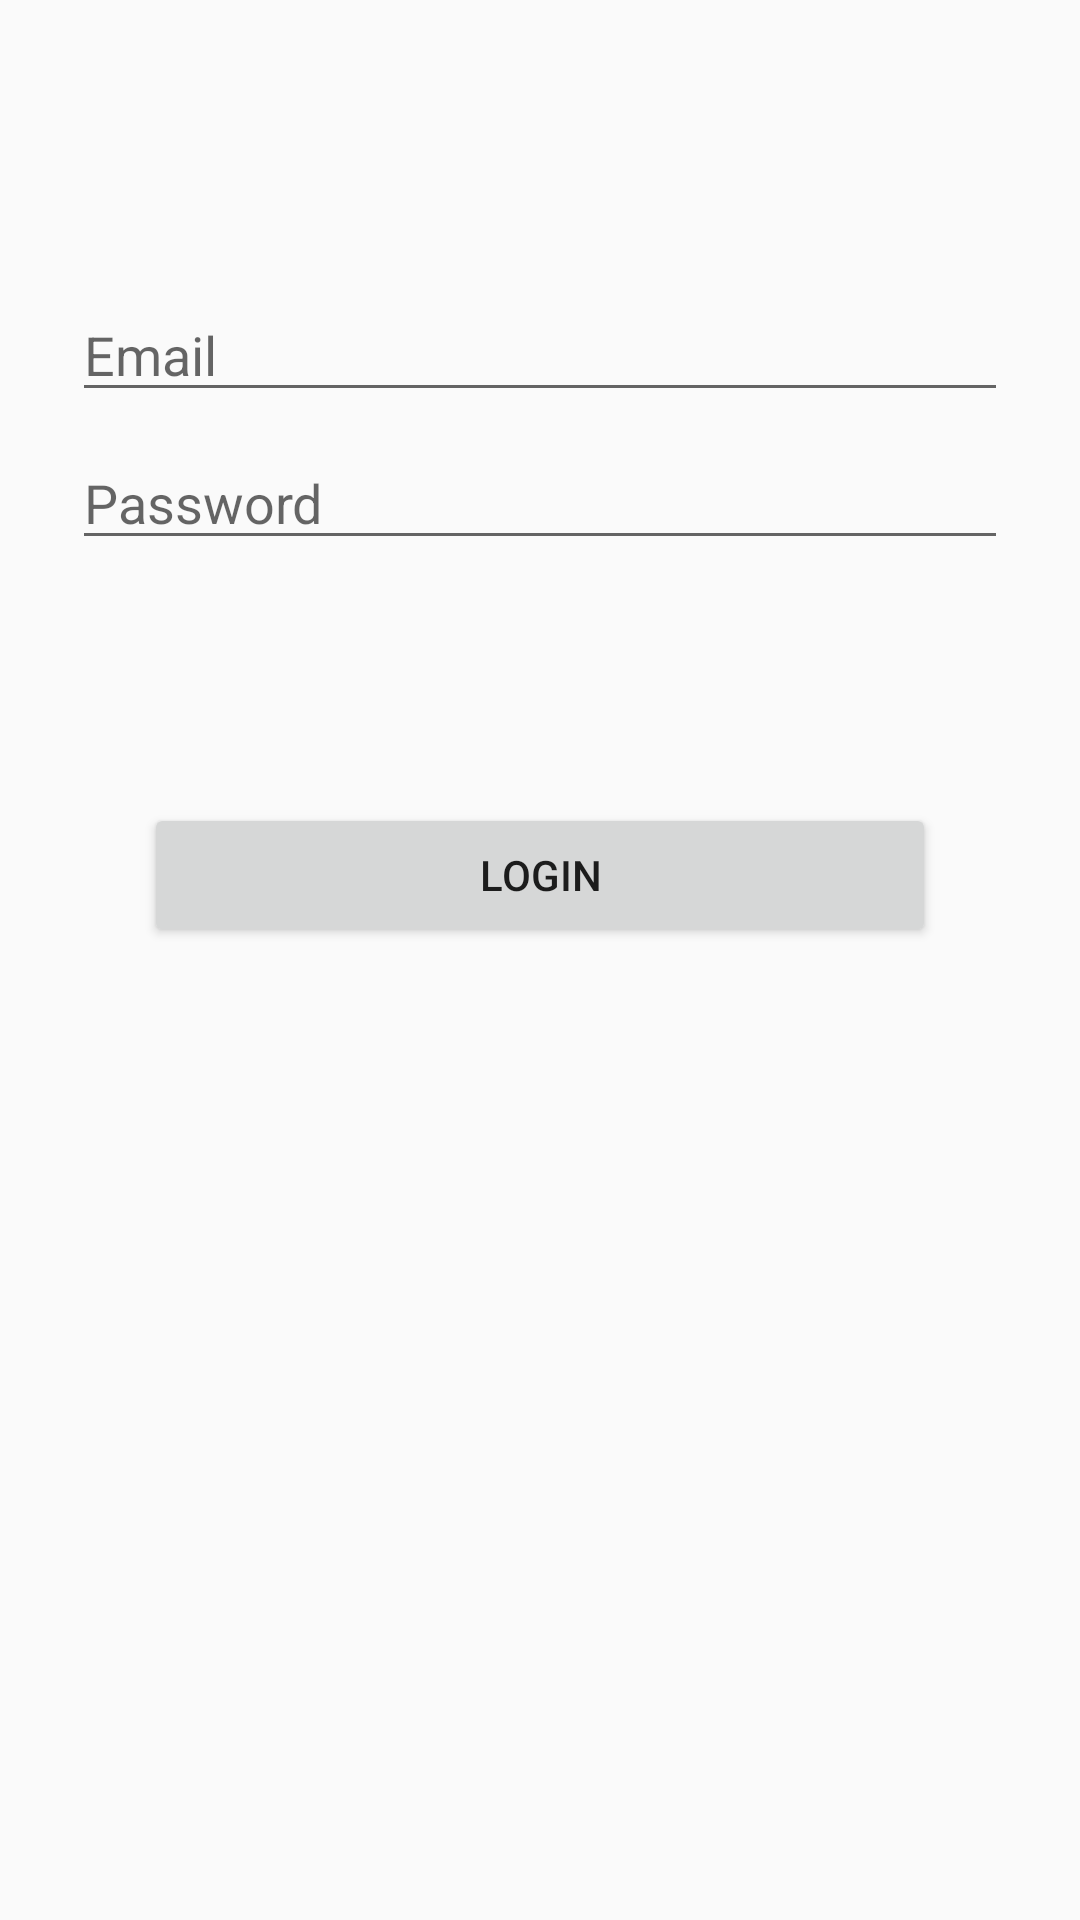

Reconstruct the res/layout file that produces this screen, plus the resources it refers to.
<!-- AndroidManifest.xml: application theme AppTheme -->
<!-- res/layout/activity_login.xml -->
<?xml version="1.0" encoding="utf-8"?>
<androidx.constraintlayout.widget.ConstraintLayout xmlns:android="http://schemas.android.com/apk/res/android"
    xmlns:app="http://schemas.android.com/apk/res-auto"
    xmlns:tools="http://schemas.android.com/tools"
    android:layout_width="match_parent"
    android:layout_height="match_parent"
    tools:context=".Login">

    <androidx.constraintlayout.widget.ConstraintLayout
        android:id="@+id/container"
        android:layout_width="match_parent"
        android:layout_height="match_parent"
        android:paddingLeft="@dimen/activity_horizontal_margin"
        android:paddingTop="@dimen/activity_vertical_margin"
        android:paddingRight="@dimen/activity_horizontal_margin"
        android:paddingBottom="@dimen/activity_vertical_margin"
        tools:context=".ui.login.LoginActivity">

        <EditText
            android:id="@+id/username"
            android:layout_width="0dp"
            android:layout_height="wrap_content"
            android:layout_marginStart="24dp"
            android:layout_marginTop="96dp"
            android:layout_marginEnd="24dp"
            android:hint="@string/prompt_email"
            android:inputType="textEmailAddress"
            android:selectAllOnFocus="true"
            app:layout_constraintEnd_toEndOf="parent"
            app:layout_constraintStart_toStartOf="parent"
            app:layout_constraintTop_toTopOf="parent" />

        <EditText
            android:id="@+id/password"
            android:layout_width="0dp"
            android:layout_height="wrap_content"
            android:layout_marginStart="24dp"
            android:layout_marginTop="8dp"
            android:layout_marginEnd="24dp"
            android:hint="@string/prompt_password"
            android:imeActionLabel="@string/action_sign_in_short"
            android:imeOptions="actionDone"
            android:inputType="textPassword"
            android:selectAllOnFocus="true"
            app:layout_constraintEnd_toEndOf="parent"
            app:layout_constraintStart_toStartOf="parent"
            app:layout_constraintTop_toBottomOf="@+id/username" />

        <Button
            android:id="@+id/login"
            android:layout_width="0dp"
            android:layout_height="wrap_content"
            android:layout_gravity="start"
            android:layout_marginStart="48dp"
            android:layout_marginTop="16dp"
            android:layout_marginEnd="48dp"
            android:layout_marginBottom="64dp"
            android:enabled="true"
            android:text="Login"
            app:layout_constraintBottom_toBottomOf="parent"
            app:layout_constraintEnd_toEndOf="parent"
            app:layout_constraintStart_toStartOf="parent"
            app:layout_constraintTop_toBottomOf="@+id/password"
            app:layout_constraintVertical_bias="0.2" />

        <ProgressBar
            android:id="@+id/loading"
            android:layout_width="wrap_content"
            android:layout_height="wrap_content"
            android:layout_gravity="center"
            android:layout_marginStart="32dp"
            android:layout_marginTop="64dp"
            android:layout_marginEnd="32dp"
            android:layout_marginBottom="64dp"
            android:visibility="gone"
            app:layout_constraintBottom_toBottomOf="parent"
            app:layout_constraintEnd_toEndOf="@+id/password"
            app:layout_constraintStart_toStartOf="@+id/password"
            app:layout_constraintTop_toTopOf="parent"
            app:layout_constraintVertical_bias="0.3" />
    </androidx.constraintlayout.widget.ConstraintLayout>

</androidx.constraintlayout.widget.ConstraintLayout>
<!-- resources referenced by this layout -->
<resources>
  <string name="action_sign_in_short">Sign in</string>
  <string name="prompt_email">Email</string>
  <string name="prompt_password">Password</string>
  <style name="AppTheme" parent="Theme.AppCompat.Light.NoActionBar">
          
          <item name="colorPrimary">@color/colorPrimary</item>
          <item name="colorPrimaryDark">@color/colorPrimaryDark</item>
          <item name="colorAccent">@color/colorAccent</item>
      </style>
  <color name="colorPrimary">#801a05</color>
  <color name="colorPrimaryDark">#e98d06</color>
  <color name="colorAccent">#03DAC5</color>
</resources>
